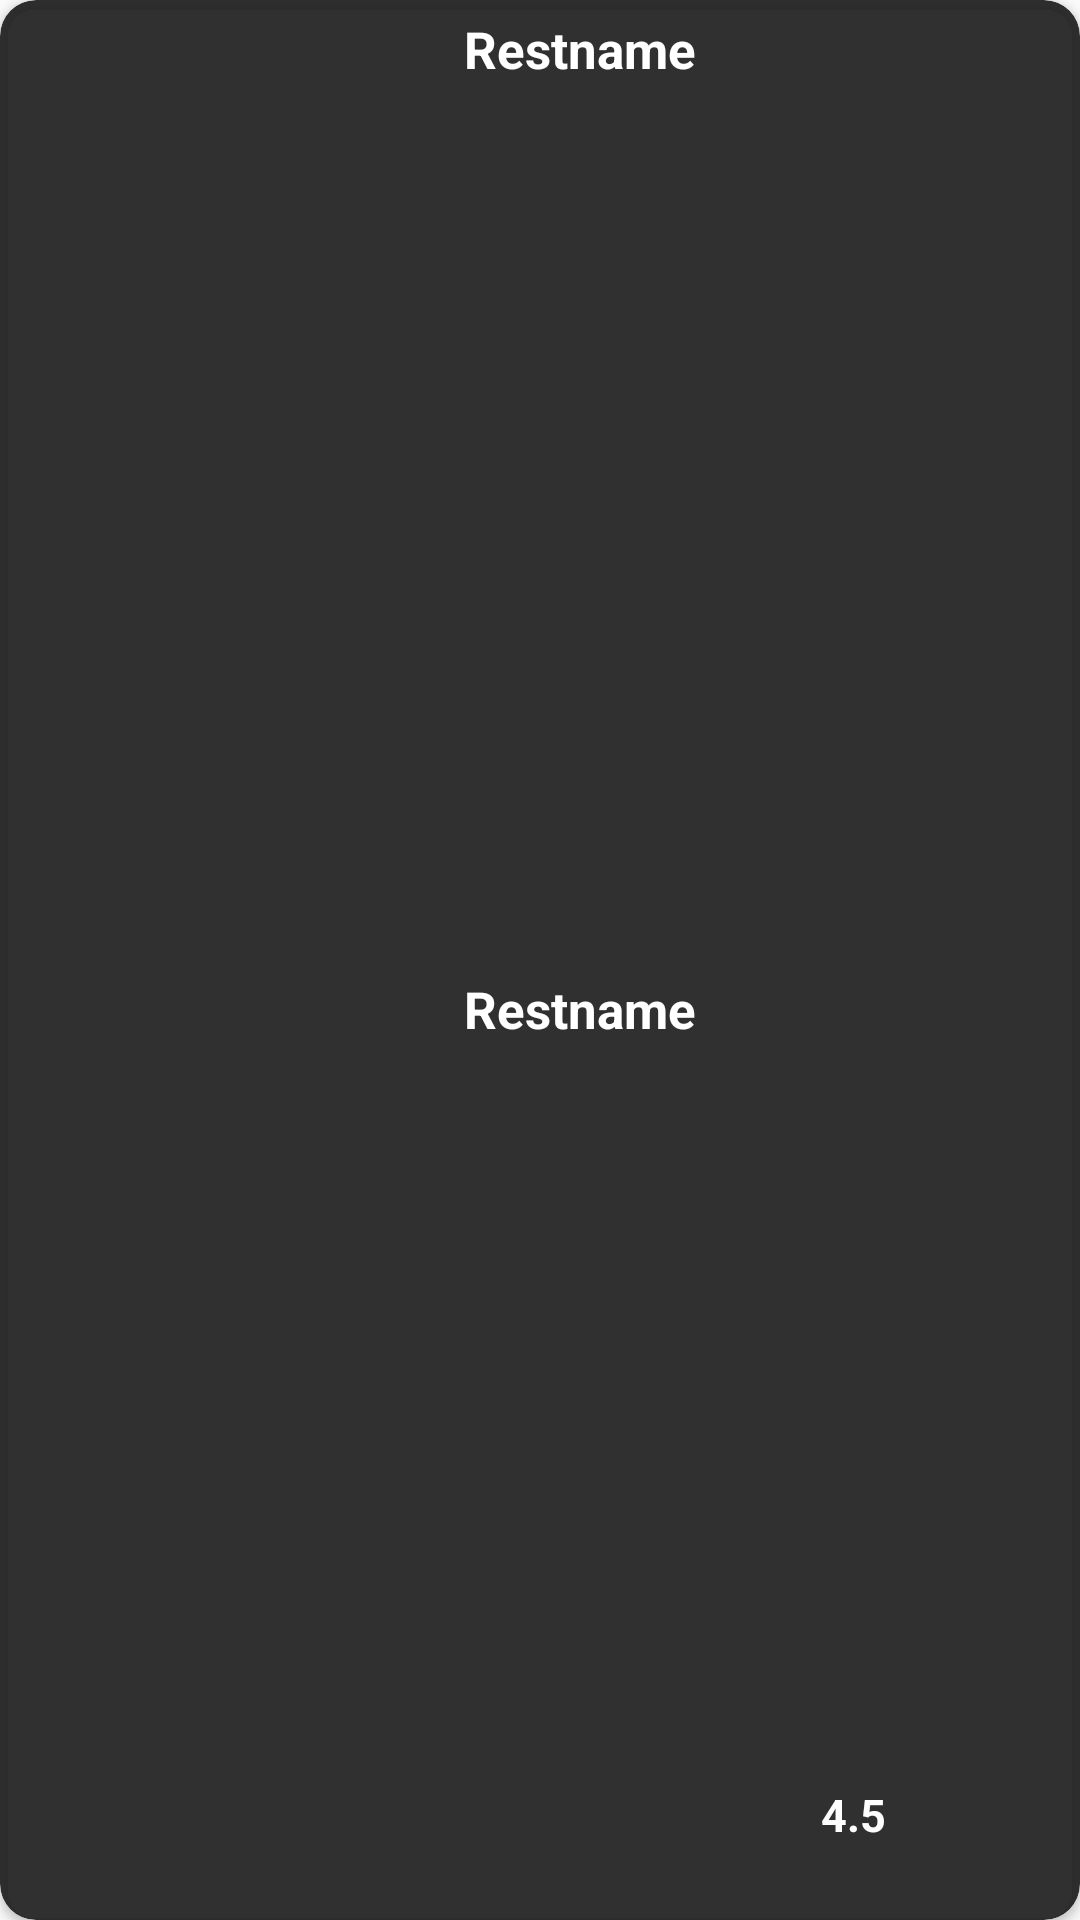

Here is an Android app screen rendered from its layout file. Give the layout XML and the strings, colors and styles it references.
<!-- AndroidManifest.xml: application theme Theme.HAveIt -->
<!-- res/layout/home_recycler_structure.xml -->
<?xml version="1.0" encoding="utf-8"?>
<androidx.cardview.widget.CardView xmlns:android="http://schemas.android.com/apk/res/android"
    xmlns:app="http://schemas.android.com/apk/res-auto"
    android:layout_width="match_parent"
    android:layout_height="wrap_content"
    android:layout_margin="7dp"
    android:elevation="20dp"

    app:cardBackgroundColor="#E91E1E1E"

    app:cardCornerRadius="12dp">

    <LinearLayout
        android:id="@+id/home_structure_layout"
        android:layout_width="match_parent"
        android:layout_height="match_parent"
        android:orientation="horizontal"
        android:weightSum="6">

        <ImageView
            android:id="@+id/home_image"
            android:layout_width="100dp"
            android:layout_height="100dp"
            android:layout_margin="5dp"
            android:layout_weight="1.2"
            android:src="@mipmap/ic_launcher" />

        <LinearLayout
            android:layout_width="0dp"
            android:layout_height="match_parent"
            android:layout_weight="3.3"
            android:orientation="vertical"
            android:weightSum="2">

            <TextView
                android:id="@+id/home_rest_name"
                android:layout_width="wrap_content"
                android:layout_height="wrap_content"
                android:layout_margin="5dp"

                android:layout_weight="1"
                android:text="Restname"
                android:textColor="@color/white"
                android:textSize="17sp"
                android:textStyle="bold" />

            <TextView
                android:id="@+id/home_rest_price"
                android:layout_width="wrap_content"
                android:layout_height="wrap_content"
                android:layout_gravity="bottom"
                android:layout_margin="5dp"
                android:layout_weight="1"
                android:text="Restname"
                android:textColor="@color/white"
                android:textSize="17sp"
                android:textStyle="bold" />


        </LinearLayout>

        <TextView
            android:id="@+id/home_rest_rating"
            android:layout_width="wrap_content"
            android:layout_height="wrap_content"
            android:layout_gravity="bottom"
            android:layout_margin="5dp"
            android:padding="10dp"
            android:layout_weight="1.5"
            android:text="4.5"
            android:textColor="@color/white"
            android:textSize="15dp"
            android:textStyle="bold" />


    </LinearLayout>
</androidx.cardview.widget.CardView>
<!-- resources referenced by this layout -->
<resources>
  <color name="white">#FFFFFFFF</color>
  <style name="Theme.HAveIt" parent="Theme.AppCompat.DayNight.NoActionBar">
          
          <item name="colorPrimary">@color/purple_500</item>
          <item name="colorPrimaryVariant">@color/purple_700</item>
          <item name="colorOnPrimary">@color/white</item>
          
          <item name="colorSecondary">@color/teal_200</item>
          <item name="colorSecondaryVariant">@color/teal_700</item>
          <item name="colorOnSecondary">@color/black</item>
          
          <item name="android:statusBarColor" tools:targetApi="l">@color/black</item>
  
          
      </style>
  <color name="purple_500">#FF6200EE</color>
  <color name="purple_700">#FF3700B3</color>
  <color name="teal_200">#C6FF4800</color>
  <color name="teal_700">#C6FF4800</color>
  <color name="black">#FF000000</color>
</resources>
